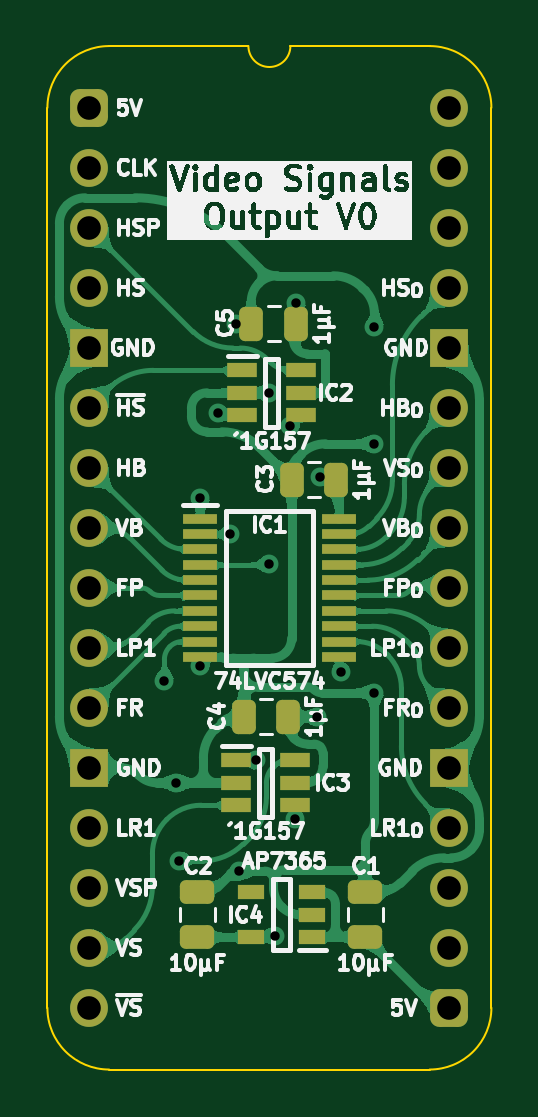
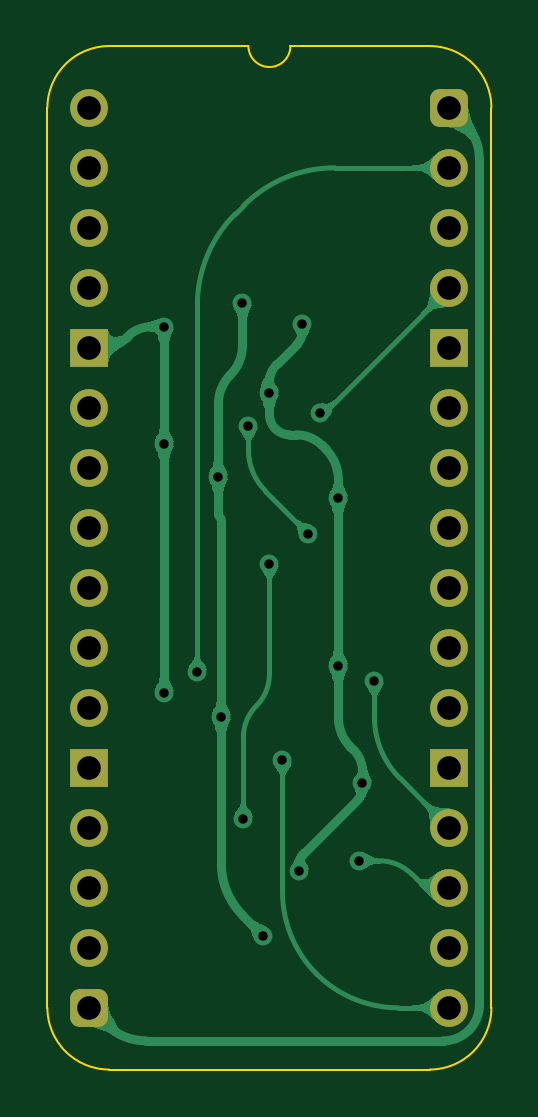
Circuit board: 11 layer files. Board 18.8 x 43.3 mm.
- bottom_copper: Video Signals Output-B_Cu.gbl (47301 bytes)
- bottom_mask: Video Signals Output-B_Mask.gbs (1965 bytes)
- paste: Video Signals Output-B_Paste.gbp (476 bytes)
- bottom_silk: Video Signals Output-B_Silkscreen.gbo (477 bytes)
- outline: Video Signals Output-Edge_Cuts.gm1 (1111 bytes)
- top_copper: Video Signals Output-F_Cu.gtl (135751 bytes)
- top_mask: Video Signals Output-F_Mask.gts (3614 bytes)
- paste: Video Signals Output-F_Paste.gtp (2688 bytes)
- top_silk: Video Signals Output-F_Silkscreen.gto (103691 bytes)
- drill: Video Signals Output-NPTH.drl (277 bytes)
- drill: Video Signals Output-PTH.drl (1063 bytes)

=== bottom_copper: Video Signals Output-B_Cu.gbl (47301 bytes, source omitted) ===
=== bottom_mask: Video Signals Output-B_Mask.gbs (1965 bytes, source withheld) ===
=== paste: Video Signals Output-B_Paste.gbp ===
%TF.GenerationSoftware,KiCad,Pcbnew,9.0.4*%
%TF.CreationDate,2025-09-29T08:51:58+02:00*%
%TF.ProjectId,Video Signals Output,56696465-6f20-4536-9967-6e616c73204f,V0*%
%TF.SameCoordinates,Original*%
%TF.FileFunction,Paste,Bot*%
%TF.FilePolarity,Positive*%
%FSLAX46Y46*%
G04 Gerber Fmt 4.6, Leading zero omitted, Abs format (unit mm)*
G04 Created by KiCad (PCBNEW 9.0.4) date 2025-09-29 08:51:58*
%MOMM*%
%LPD*%
G01*
G04 APERTURE LIST*
G04 APERTURE END LIST*
M02*

=== bottom_silk: Video Signals Output-B_Silkscreen.gbo ===
%TF.GenerationSoftware,KiCad,Pcbnew,9.0.4*%
%TF.CreationDate,2025-09-29T08:51:58+02:00*%
%TF.ProjectId,Video Signals Output,56696465-6f20-4536-9967-6e616c73204f,V0*%
%TF.SameCoordinates,Original*%
%TF.FileFunction,Legend,Bot*%
%TF.FilePolarity,Positive*%
%FSLAX46Y46*%
G04 Gerber Fmt 4.6, Leading zero omitted, Abs format (unit mm)*
G04 Created by KiCad (PCBNEW 9.0.4) date 2025-09-29 08:51:58*
%MOMM*%
%LPD*%
G01*
G04 APERTURE LIST*
G04 APERTURE END LIST*
M02*

=== outline: Video Signals Output-Edge_Cuts.gm1 ===
%TF.GenerationSoftware,KiCad,Pcbnew,9.0.4*%
%TF.CreationDate,2025-09-29T08:51:58+02:00*%
%TF.ProjectId,Video Signals Output,56696465-6f20-4536-9967-6e616c73204f,V0*%
%TF.SameCoordinates,Original*%
%TF.FileFunction,Profile,NP*%
%FSLAX46Y46*%
G04 Gerber Fmt 4.6, Leading zero omitted, Abs format (unit mm)*
G04 Created by KiCad (PCBNEW 9.0.4) date 2025-09-29 08:51:58*
%MOMM*%
%LPD*%
G01*
G04 APERTURE LIST*
%TA.AperFunction,Profile*%
%ADD10C,0.100000*%
%TD*%
G04 APERTURE END LIST*
D10*
%TO.C,J1*%
X17018000Y-38100000D02*
G75*
G02*
X14404268Y-40713730I-2613730J0D01*
G01*
X14404267Y2613733D02*
G75*
G02*
X17017993Y1I3J-2613723D01*
G01*
X8509000Y2616200D02*
G75*
G02*
X6731000Y2616200I-889000J0D01*
G01*
X835733Y-40713733D02*
G75*
G02*
X-1778000Y-38100000I-4J2613729D01*
G01*
X-1778000Y0D02*
G75*
G02*
X835732Y2613732I2613731J1D01*
G01*
X17018000Y-38100000D02*
X17017999Y1D01*
X14404268Y-40713732D02*
X835733Y-40713733D01*
X14404267Y2613733D02*
X8509000Y2616200D01*
X6731000Y2616200D02*
X835732Y2613732D01*
X-1778000Y-38100000D02*
X-1778000Y0D01*
%TD*%
M02*

=== top_copper: Video Signals Output-F_Cu.gtl (135751 bytes, source omitted) ===
=== top_mask: Video Signals Output-F_Mask.gts ===
%TF.GenerationSoftware,KiCad,Pcbnew,9.0.4*%
%TF.CreationDate,2025-09-29T08:51:58+02:00*%
%TF.ProjectId,Video Signals Output,56696465-6f20-4536-9967-6e616c73204f,V0*%
%TF.SameCoordinates,Original*%
%TF.FileFunction,Soldermask,Top*%
%TF.FilePolarity,Negative*%
%FSLAX46Y46*%
G04 Gerber Fmt 4.6, Leading zero omitted, Abs format (unit mm)*
G04 Created by KiCad (PCBNEW 9.0.4) date 2025-09-29 08:51:58*
%MOMM*%
%LPD*%
G01*
G04 APERTURE LIST*
G04 Aperture macros list*
%AMRoundRect*
0 Rectangle with rounded corners*
0 $1 Rounding radius*
0 $2 $3 $4 $5 $6 $7 $8 $9 X,Y pos of 4 corners*
0 Add a 4 corners polygon primitive as box body*
4,1,4,$2,$3,$4,$5,$6,$7,$8,$9,$2,$3,0*
0 Add four circle primitives for the rounded corners*
1,1,$1+$1,$2,$3*
1,1,$1+$1,$4,$5*
1,1,$1+$1,$6,$7*
1,1,$1+$1,$8,$9*
0 Add four rect primitives between the rounded corners*
20,1,$1+$1,$2,$3,$4,$5,0*
20,1,$1+$1,$4,$5,$6,$7,0*
20,1,$1+$1,$6,$7,$8,$9,0*
20,1,$1+$1,$8,$9,$2,$3,0*%
G04 Aperture macros list end*
%ADD10R,1.475000X0.450000*%
%ADD11R,1.250000X0.600000*%
%ADD12R,1.150000X0.600000*%
%ADD13RoundRect,0.250000X0.250000X0.475000X-0.250000X0.475000X-0.250000X-0.475000X0.250000X-0.475000X0*%
%ADD14O,1.600000X1.600000*%
%ADD15R,1.600000X1.600000*%
%ADD16RoundRect,0.400000X-0.400000X-0.400000X0.400000X-0.400000X0.400000X0.400000X-0.400000X0.400000X0*%
%ADD17RoundRect,0.250000X0.475000X-0.250000X0.475000X0.250000X-0.475000X0.250000X-0.475000X-0.250000X0*%
G04 APERTURE END LIST*
D10*
%TO.C,IC1*%
X4682000Y-17395000D03*
X4682000Y-18045000D03*
X4682000Y-18695000D03*
X4682000Y-19345000D03*
X4682000Y-19995000D03*
X4682000Y-20645000D03*
X4682000Y-21295000D03*
X4682000Y-21945000D03*
X4682000Y-22595000D03*
X4682000Y-23245000D03*
X10558000Y-23245000D03*
X10558000Y-22595000D03*
X10558000Y-21945000D03*
X10558000Y-21295000D03*
X10558000Y-20645000D03*
X10558000Y-19995000D03*
X10558000Y-19345000D03*
X10558000Y-18695000D03*
X10558000Y-18045000D03*
X10558000Y-17395000D03*
%TD*%
D11*
%TO.C,IC3*%
X6222000Y-27625000D03*
X6222000Y-28575000D03*
X6222000Y-29525000D03*
X8722000Y-29525000D03*
X8722000Y-28575000D03*
X8722000Y-27625000D03*
%TD*%
D12*
%TO.C,IC4*%
X9428000Y-35113000D03*
X9428000Y-34163000D03*
X9428000Y-33213000D03*
X6828000Y-33213000D03*
X6828000Y-35113000D03*
%TD*%
D11*
%TO.C,IC2*%
X6476000Y-11115000D03*
X6476000Y-12065000D03*
X6476000Y-13015000D03*
X8976000Y-13015000D03*
X8976000Y-12065000D03*
X8976000Y-11115000D03*
%TD*%
D13*
%TO.C,C5*%
X6851000Y-9144000D03*
X8751000Y-9144000D03*
%TD*%
%TO.C,C3*%
X8559000Y-15748000D03*
X10459000Y-15748000D03*
%TD*%
%TO.C,C4*%
X6527000Y-25781000D03*
X8427000Y-25781000D03*
%TD*%
D14*
%TO.C,J1*%
X15240000Y0D03*
X15240000Y-2540000D03*
X15240000Y-5080000D03*
X15240000Y-7620000D03*
D15*
X15240000Y-10160000D03*
D14*
X15240000Y-12700000D03*
X15240000Y-15240000D03*
X15240000Y-17780000D03*
X15240000Y-20320000D03*
X15240000Y-22860000D03*
X15240000Y-25400000D03*
D15*
X15240000Y-27940000D03*
D14*
X15240000Y-30480000D03*
X15240000Y-33020000D03*
X15240000Y-35560000D03*
D16*
X15240000Y-38100000D03*
D14*
X0Y-38100000D03*
X0Y-35560000D03*
X0Y-33020000D03*
X0Y-30480000D03*
D15*
X0Y-27940000D03*
D14*
X0Y-25400000D03*
X0Y-22860000D03*
X0Y-20320000D03*
X0Y-17780000D03*
X0Y-15240000D03*
X0Y-12700000D03*
D15*
X0Y-10160000D03*
D14*
X0Y-7620000D03*
X0Y-5080000D03*
X0Y-2540000D03*
D16*
X0Y0D03*
%TD*%
D17*
%TO.C,C2*%
X4572000Y-33196999D03*
X4572000Y-35096999D03*
%TD*%
%TO.C,C1*%
X11683999Y-33197000D03*
X11683999Y-35097000D03*
%TD*%
M02*

=== paste: Video Signals Output-F_Paste.gtp (2688 bytes, source withheld) ===
=== top_silk: Video Signals Output-F_Silkscreen.gto (103691 bytes, source omitted) ===
=== drill: Video Signals Output-NPTH.drl ===
M48
; DRILL file {KiCad 9.0.4} date 2025-09-29T08:52:00+0200
; FORMAT={-:-/ absolute / inch / decimal}
; #@! TF.CreationDate,2025-09-29T08:52:00+02:00
; #@! TF.GenerationSoftware,Kicad,Pcbnew,9.0.4
; #@! TF.FileFunction,NonPlated,1,2,NPTH
FMAT,2
INCH
%
G90
G05
M30

=== drill: Video Signals Output-PTH.drl ===
M48
; DRILL file {KiCad 9.0.4} date 2025-09-29T08:52:00+0200
; FORMAT={-:-/ absolute / inch / decimal}
; #@! TF.CreationDate,2025-09-29T08:52:00+02:00
; #@! TF.GenerationSoftware,Kicad,Pcbnew,9.0.4
; #@! TF.FileFunction,Plated,1,2,PTH
FMAT,2
INCH
; #@! TA.AperFunction,Plated,PTH,ViaDrill
T1C0.0157
; #@! TA.AperFunction,Plated,PTH,ComponentDrill
T2C0.0394
%
G90
G05
T1
X0.125Y-0.955
X0.145Y-1.125
X0.15Y-1.255
X0.185Y-0.65
X0.185Y-0.93
X0.215Y-0.5089
X0.235Y-0.71
X0.245Y-0.36
X0.25Y-1.2722
X0.2782Y-1.0876
X0.3Y-0.475
X0.3Y-0.76
X0.31Y-1.38
X0.335Y-0.53
X0.3434Y-1.185
X0.3449Y-0.325
X0.38Y-1.015
X0.385Y-0.615
X0.42Y-0.94
X0.475Y-0.365
X0.475Y-0.56
X0.475Y-0.975
T2
X0.0Y0.0
X0.0Y-0.1
X0.0Y-0.2
X0.0Y-0.3
X0.0Y-0.4
X0.0Y-0.5
X0.0Y-0.6
X0.0Y-0.7
X0.0Y-0.8
X0.0Y-0.9
X0.0Y-1.0
X0.0Y-1.1
X0.0Y-1.2
X0.0Y-1.3
X0.0Y-1.4
X0.0Y-1.5
X0.6Y0.0
X0.6Y-0.1
X0.6Y-0.2
X0.6Y-0.3
X0.6Y-0.4
X0.6Y-0.5
X0.6Y-0.6
X0.6Y-0.7
X0.6Y-0.8
X0.6Y-0.9
X0.6Y-1.0
X0.6Y-1.1
X0.6Y-1.2
X0.6Y-1.3
X0.6Y-1.4
X0.6Y-1.5
M30
